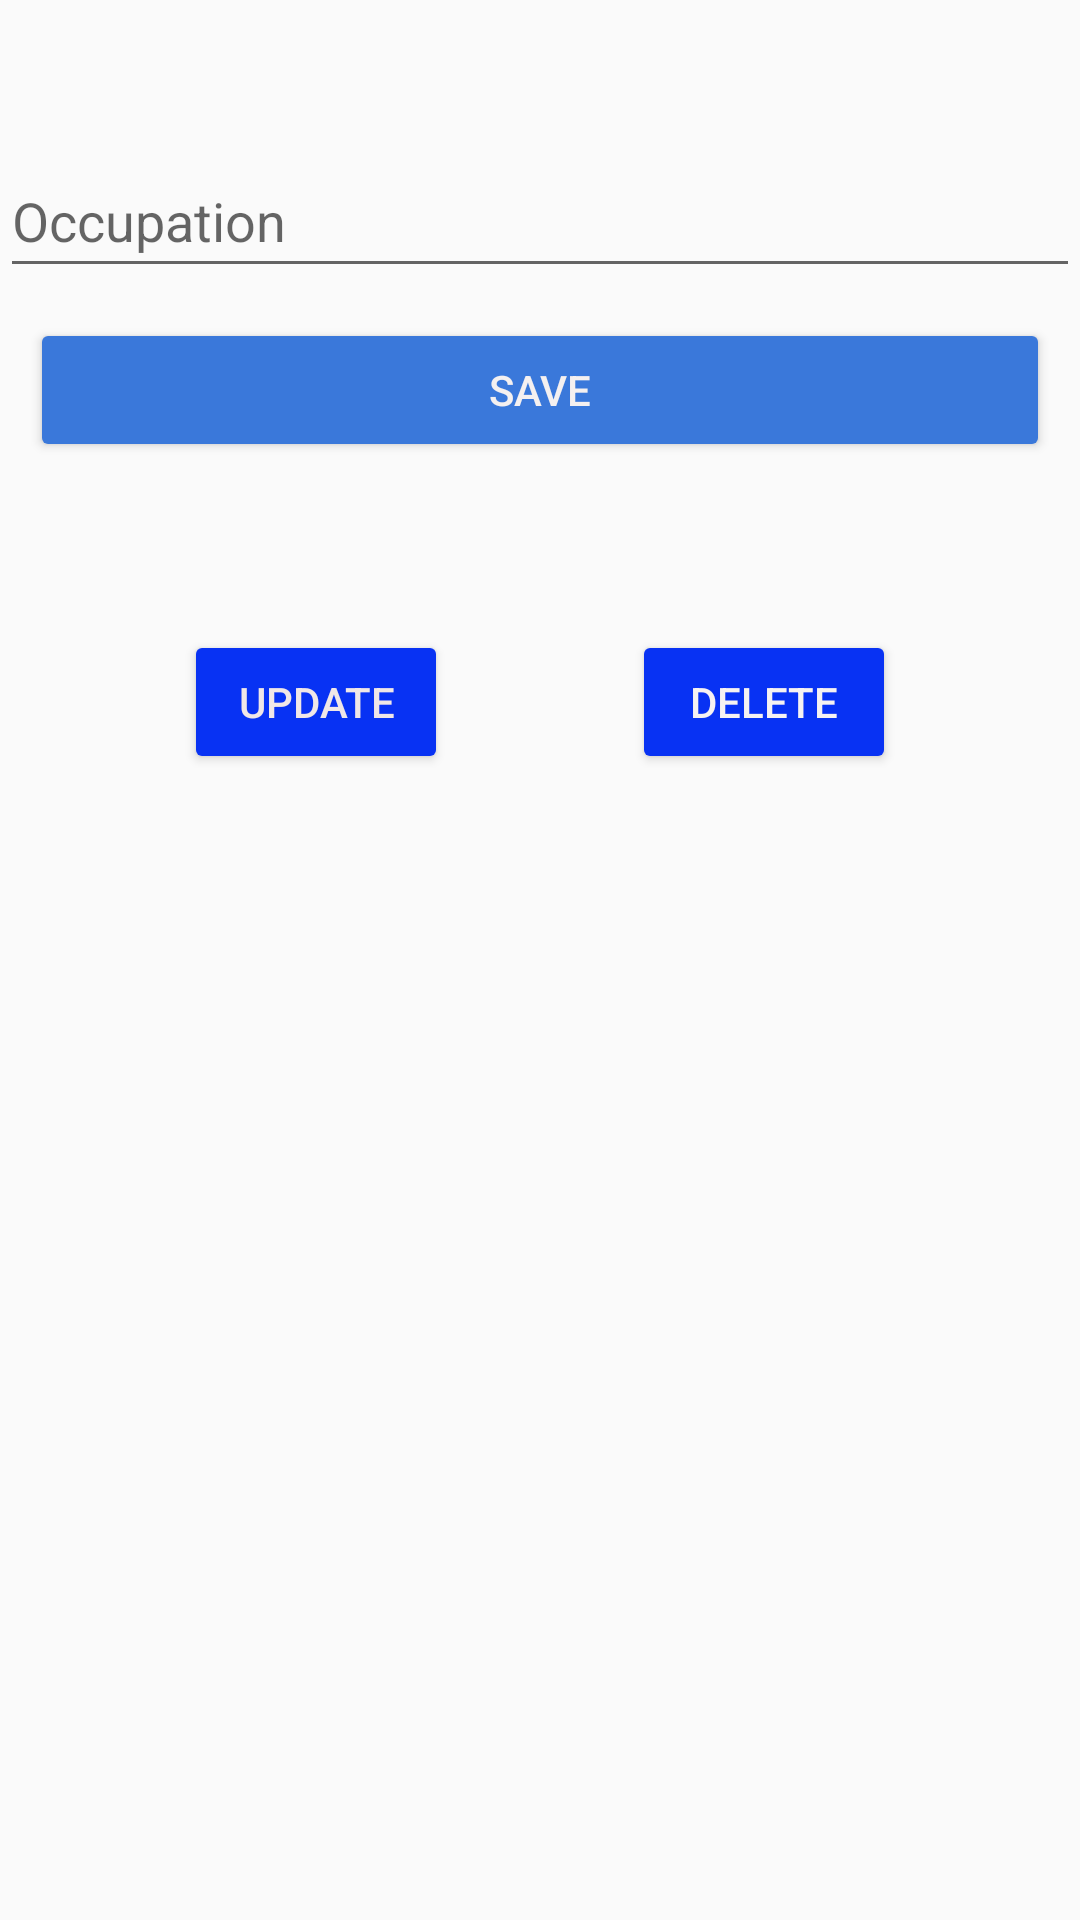

Write the Android layout XML for this screen, with the resource values it uses.
<!-- AndroidManifest.xml: application theme Theme.ContactRoom -->
<!-- res/layout/activity_new_contact.xml -->
<?xml version="1.0" encoding="utf-8"?>
<androidx.constraintlayout.widget.ConstraintLayout xmlns:android="http://schemas.android.com/apk/res/android"
    xmlns:app="http://schemas.android.com/apk/res-auto"
    xmlns:tools="http://schemas.android.com/tools"
    android:layout_width="match_parent"
    android:layout_height="match_parent"
    android:backgroundTint="#0832F3"
    tools:context=".NewContactActivity">

    <EditText
        android:id="@+id/enter_name"
        style="@style/form_style"
        android:layout_marginTop="24dp"
        android:hint="@string/name_hint"
        android:importantForAutofill="no"
        android:minHeight="48dp"
        app:layout_constraintEnd_toEndOf="parent"
        app:layout_constraintHorizontal_bias="0.497"
        app:layout_constraintStart_toStartOf="parent"
        app:layout_constraintTop_toTopOf="parent" />

    <EditText
        android:id="@+id/enter_occupation"
        style="@style/form_style"
        android:layout_width="0dp"
        android:layout_height="wrap_content"
        android:layout_marginTop="24dp"
        android:ems="10"
        android:hint="@string/occupation_hint"
        android:importantForAutofill="no"
        android:inputType="textPersonName"
        android:minHeight="48dp"
        app:layout_constraintEnd_toEndOf="parent"
        app:layout_constraintHorizontal_bias="0.0"
        app:layout_constraintStart_toStartOf="parent"
        app:layout_constraintTop_toBottomOf="@+id/enter_name" />

    <Button
        android:id="@+id/save_button"
        android:layout_width="0dp"
        android:layout_height="wrap_content"
        android:layout_margin="@dimen/button_margin"
        android:layout_marginTop="24dp"
        android:backgroundTint="#3A78DA"
        android:padding="@dimen/general_padding"
        android:text="@string/btn_save_text"
        android:textColor="#F4F0F0"
        app:layout_constraintEnd_toEndOf="parent"
        app:layout_constraintHorizontal_bias="0.0"
        app:layout_constraintStart_toStartOf="parent"
        app:layout_constraintTop_toBottomOf="@+id/enter_occupation" />

    <Button
        android:id="@+id/update_button"
        android:layout_width="wrap_content"
        android:layout_height="wrap_content"
        android:layout_marginTop="56dp"
        android:backgroundTint="#0832F3"
        android:text="@string/update_button"
        android:textColor="#F0E7E7"
        app:layout_constraintEnd_toStartOf="@+id/delete_button"
        app:layout_constraintHorizontal_bias="0.5"
        app:layout_constraintStart_toStartOf="parent"
        app:layout_constraintTop_toBottomOf="@+id/save_button" />

    <Button
        android:id="@+id/delete_button"
        android:layout_width="wrap_content"
        android:layout_height="wrap_content"
        android:layout_marginTop="56dp"
        android:backgroundTint="#0832F3"
        android:text="@string/delete_text"
        android:textColor="#F6F2F2"
        app:layout_constraintEnd_toEndOf="parent"
        app:layout_constraintHorizontal_bias="0.5"
        app:layout_constraintStart_toEndOf="@+id/update_button"
        app:layout_constraintTop_toBottomOf="@+id/save_button" />
</androidx.constraintlayout.widget.ConstraintLayout>
<!-- resources referenced by this layout -->
<resources>
  <dimen name="button_margin">10dp</dimen>
  <dimen name="general_padding">10dp</dimen>
  <string name="btn_save_text">save</string>
  <string name="delete_text">delete</string>
  <string name="name_hint">Enter Name</string>
  <string name="occupation_hint">Occupation</string>
  <string name="update_button">update</string>
  <style name="Theme.ContactRoom" parent="Theme.MaterialComponents.DayNight.NoActionBar.Bridge">
          
          <item name="colorPrimary">@color/purple_500</item>
          <item name="colorPrimaryVariant">@color/purple_700</item>
          <item name="colorOnPrimary">@color/white</item>
          
          <item name="colorSecondary">@color/teal_200</item>
          <item name="colorSecondaryVariant">@color/teal_700</item>
          <item name="colorOnSecondary">@color/black</item>
          
          <item name="android:statusBarColor" tools:targetApi="l">?attr/colorPrimaryVariant</item>
          
      </style>
  <!-- not gathered from this repository: default colours our renderer supplied (Android Studio template values) -->
  <color name="purple_500">#FF6200EE</color>
  <color name="purple_700">#FF3700B3</color>
  <color name="teal_200">#FF03DAC5</color>
  <color name="teal_700">#FF018786</color>
  <color name="black">#FF000000</color>
  <color name="white">#FFFFFFFF</color>
</resources>
